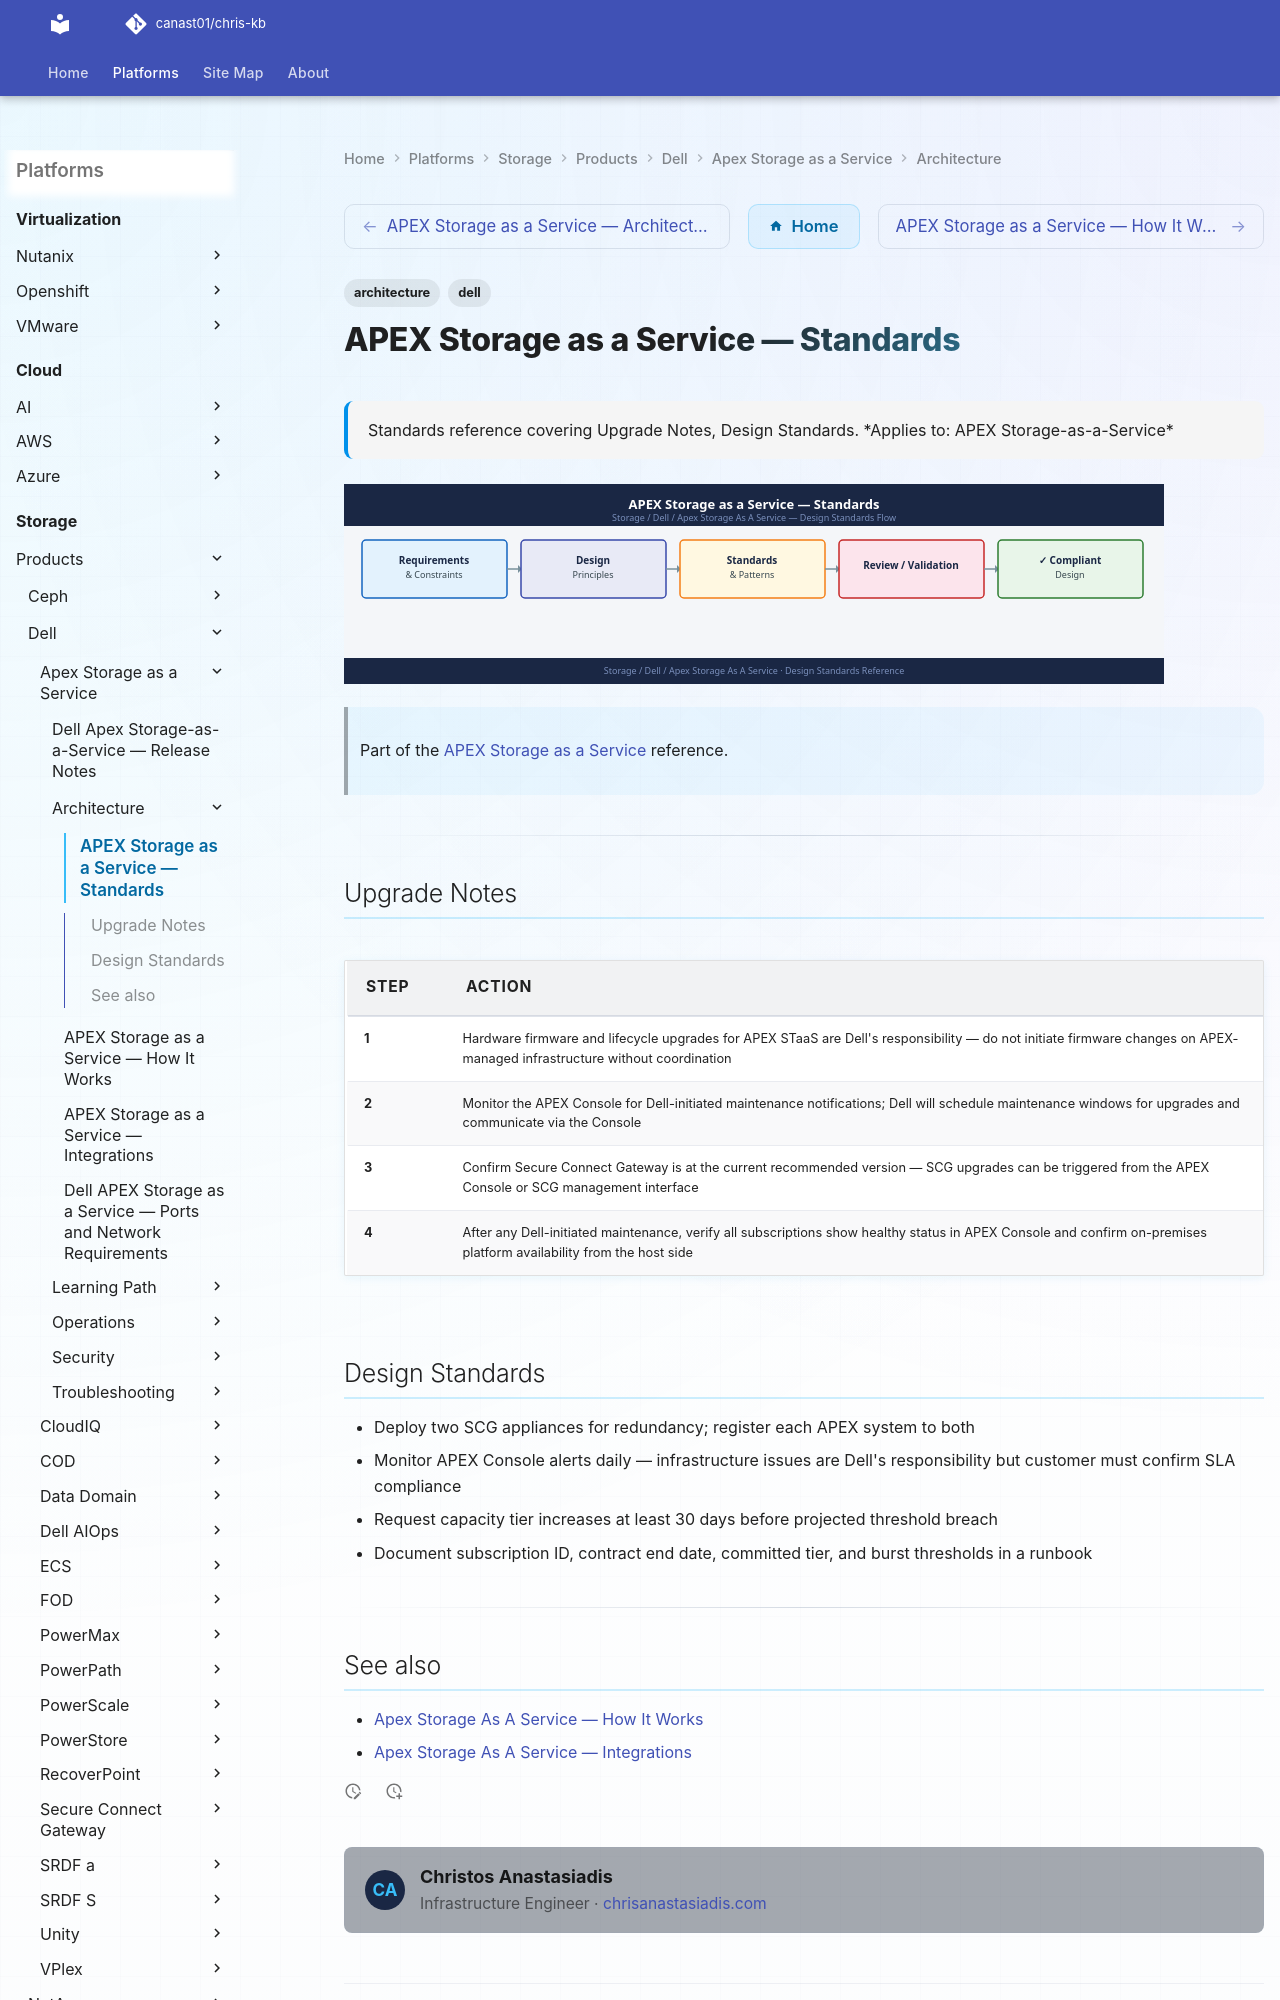

repository: canast01/chris-kb · page: storage/products/dell/apex-storage-as-a-service/architecture/design-standards/index.html · generator: mkdocs

---
tags:
  - architecture
  - dell
description: "Standards reference covering Upgrade Notes, Design Standards."
---
# APEX Storage as a Service — Standards

<div class="kb-summary">
Standards reference covering Upgrade Notes, Design Standards.

*Applies to: APEX Storage-as-a-Service*
</div>
![APEX Storage as a Service — Standards](../../../../../assets/storage-dell-apex-storage-as-a-service-architecture-design-s.svg)

> Part of the [APEX Storage as a Service](../index.md) reference.

---
